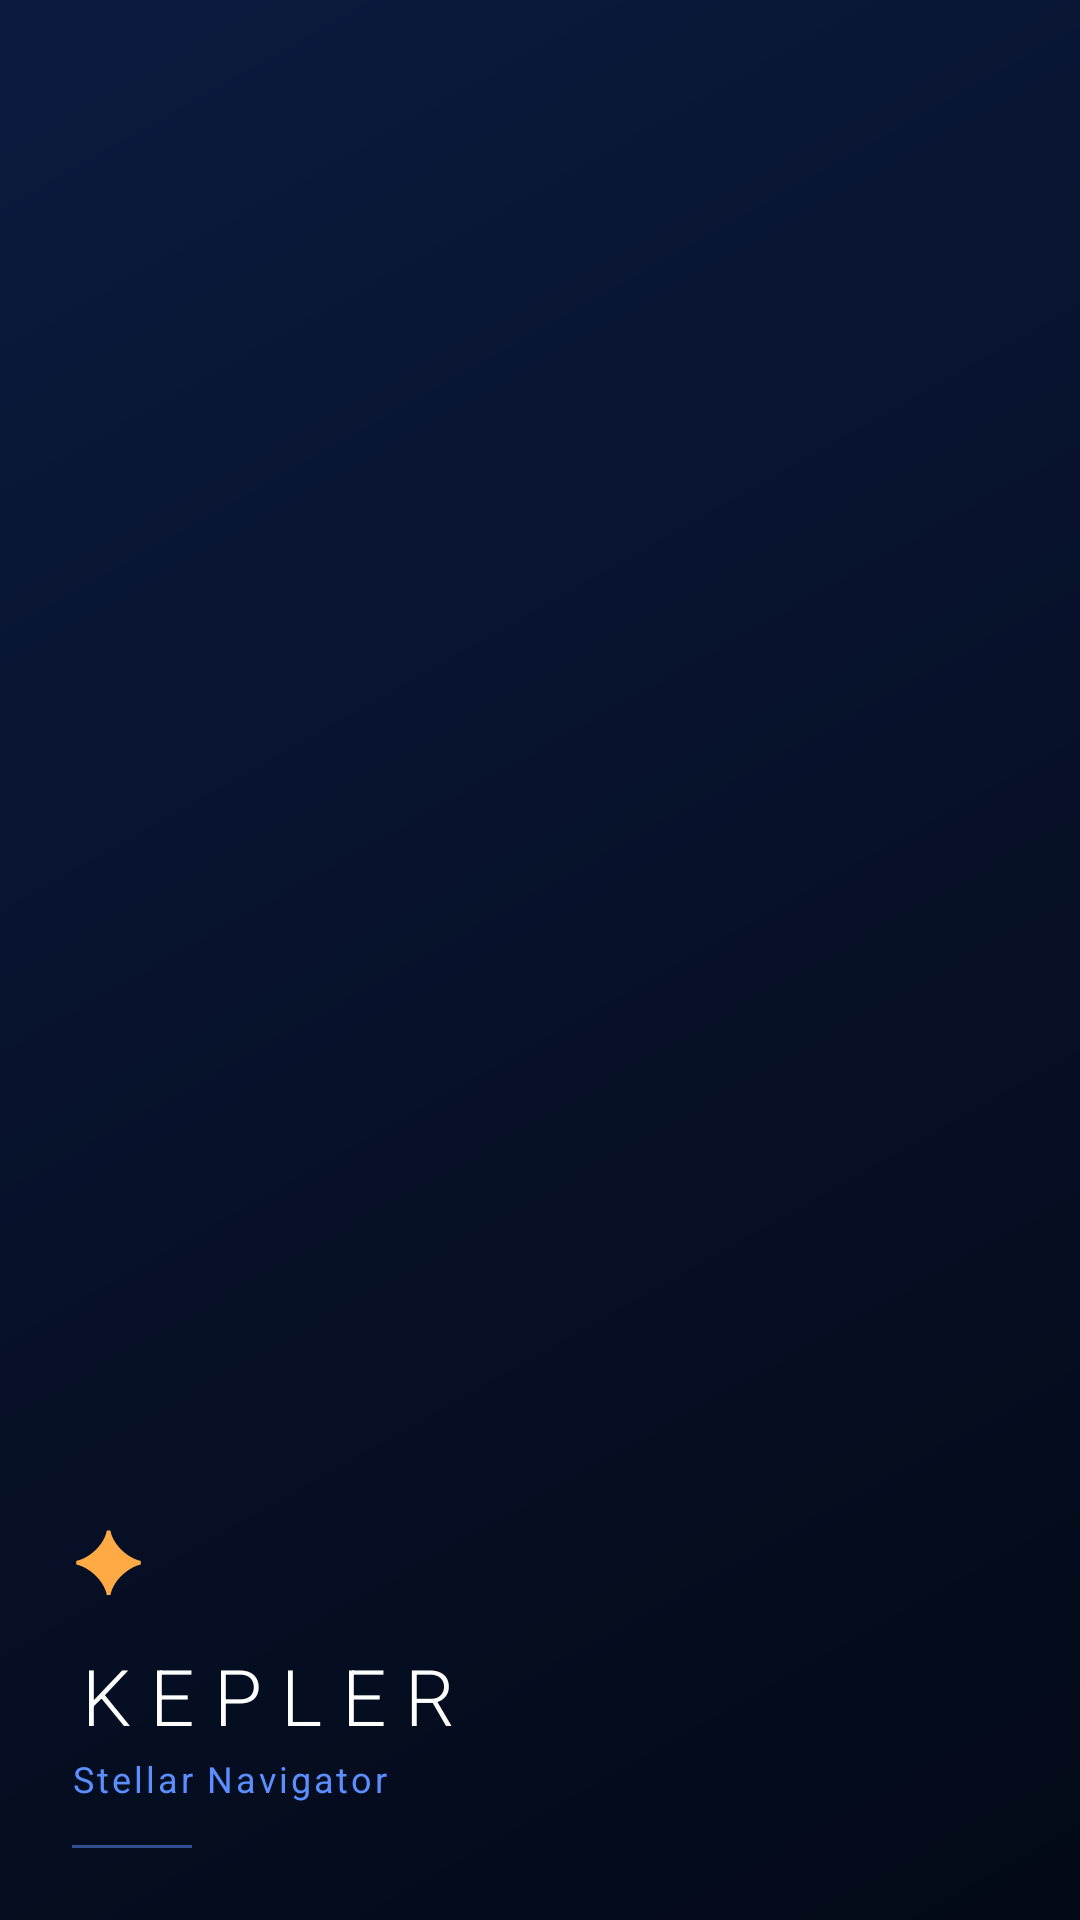

Reconstruct the res/layout file that produces this screen, plus the resources it refers to.
<!-- AndroidManifest.xml: application theme Theme.Keplerv0 -->
<!-- res/layout/nav_header.xml -->
<?xml version="1.0" encoding="utf-8"?>
<LinearLayout xmlns:android="http://schemas.android.com/apk/res/android"
    android:layout_width="match_parent"
    android:layout_height="198dp"
    android:background="@drawable/nav_header_bg"
    android:orientation="vertical"
    android:padding="24dp"
    android:gravity="bottom">

    
    <TextView
        android:layout_width="wrap_content"
        android:layout_height="wrap_content"
        android:text="&#x2726;"
        android:textColor="@color/accent_gold"
        android:textSize="28sp"
        android:layout_marginBottom="10dp" />

    
    <TextView
        android:layout_width="wrap_content"
        android:layout_height="wrap_content"
        android:text="KEPLER"
        android:textColor="@color/text_primary"
        android:textSize="26sp"
        android:fontFamily="sans-serif-light"
        android:letterSpacing="0.25" />

    
    <TextView
        android:layout_width="wrap_content"
        android:layout_height="wrap_content"
        android:text="Stellar Navigator"
        android:textColor="@color/accent_blue"
        android:textSize="12sp"
        android:letterSpacing="0.08"
        android:layout_marginTop="2dp" />

    
    <View
        android:layout_width="40dp"
        android:layout_height="1dp"
        android:background="@color/accent_blue"
        android:alpha="0.5"
        android:layout_marginTop="14dp" />

</LinearLayout>
<!-- resources referenced by this layout -->
<resources>
  <color name="accent_blue">#5B8EFF</color>
  <color name="accent_gold">#FFAA44</color>
  <color name="text_primary">#FFFFFF</color>
  <!-- drawable nav_header_bg (drawable) -->
  <?xml version="1.0" encoding="utf-8"?>
  <shape xmlns:android="http://schemas.android.com/apk/res/android">
      <gradient
          android:startColor="#030916"
          android:centerColor="#07112A"
          android:endColor="#0C1A3E"
          android:angle="135"
          android:type="linear" />
  </shape>
  <style name="Theme.Keplerv0" parent="Base.Theme.Keplerv0" />
  <style name="Base.Theme.Keplerv0" parent="Theme.Material3.DayNight.NoActionBar">
          
          
      </style>
</resources>
